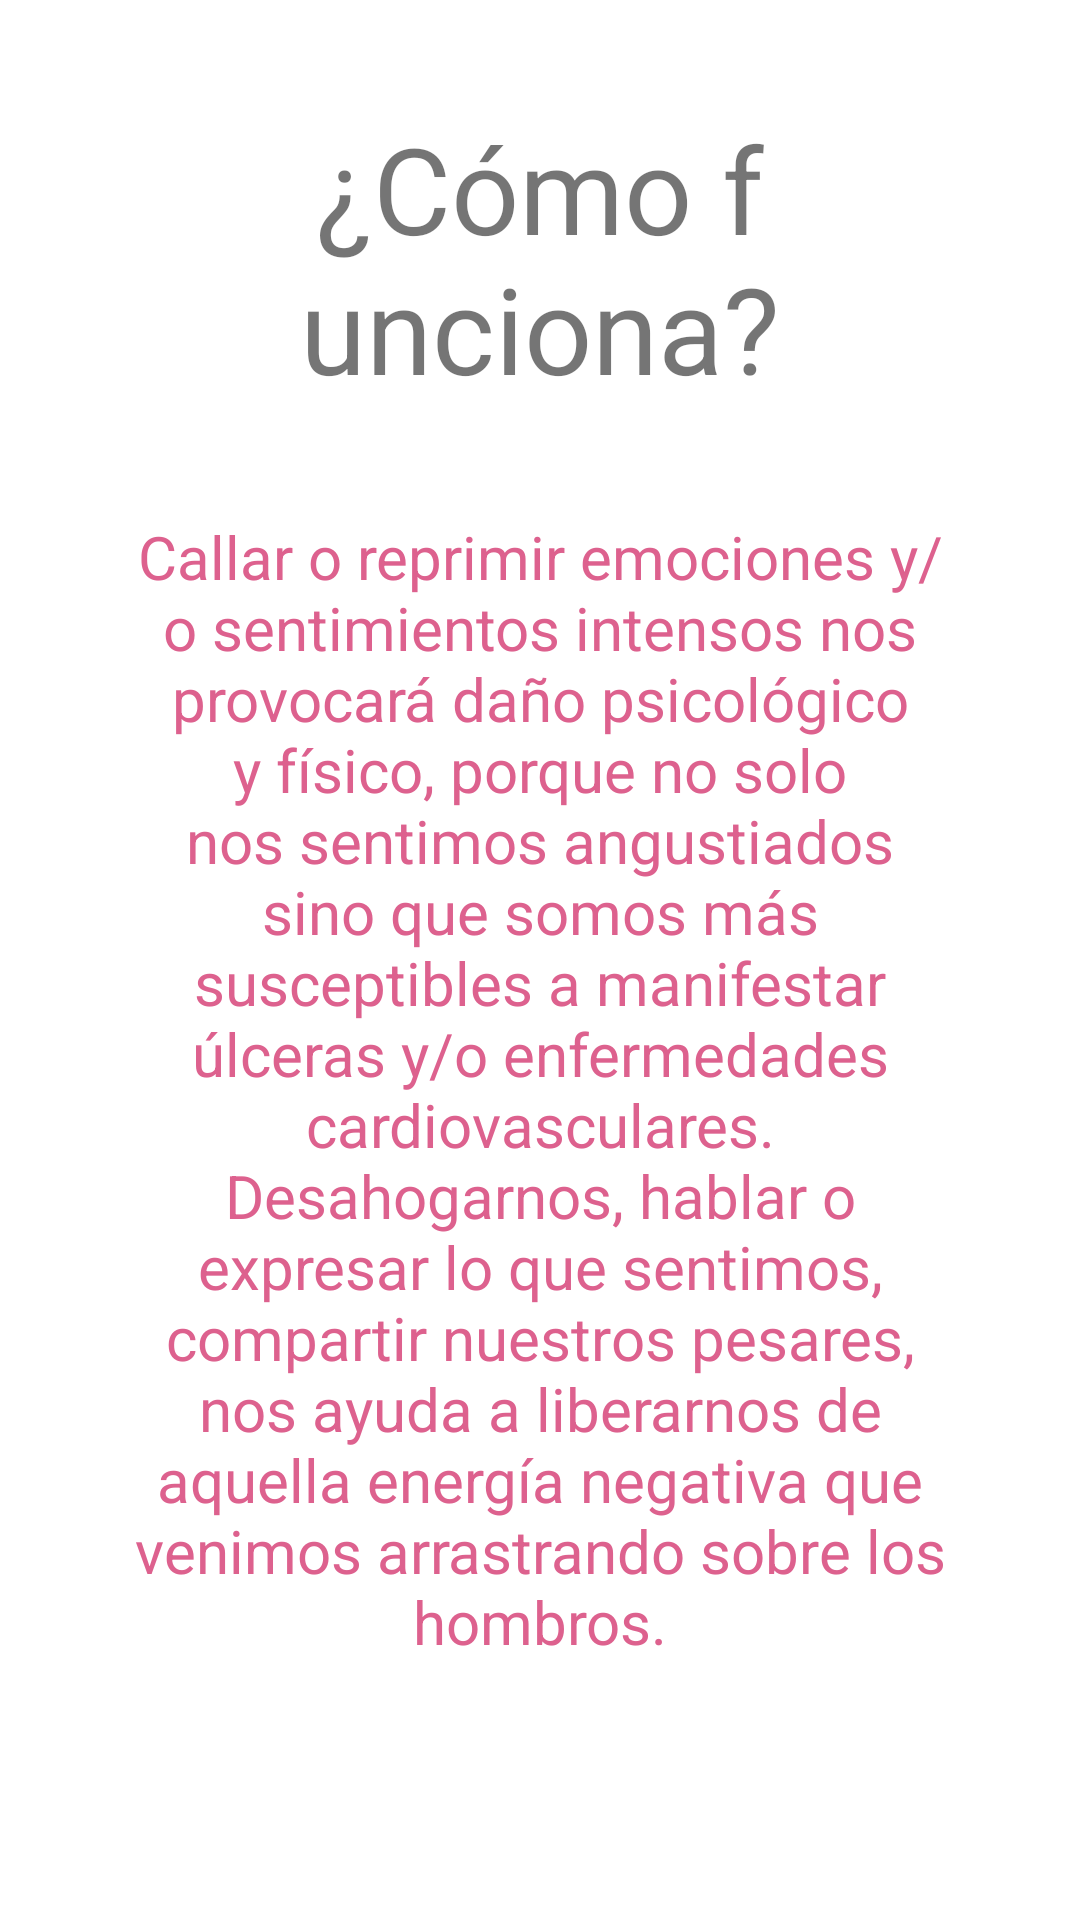

Android layout source for this screen:
<!-- AndroidManifest.xml: application theme Theme.Blooming -->
<!-- res/layout/activity_usability.xml -->
<?xml version="1.0" encoding="utf-8"?>
<androidx.constraintlayout.widget.ConstraintLayout xmlns:android="http://schemas.android.com/apk/res/android"
    xmlns:app="http://schemas.android.com/apk/res-auto"
    xmlns:tools="http://schemas.android.com/tools"
    android:layout_width="match_parent"
    android:layout_height="match_parent"
    tools:context=".UsabilityActivity">

    <TextView
        android:id="@+id/tvTitle"
        android:layout_width="0dp"
        android:layout_height="wrap_content"
        android:layout_marginStart="100dp"
        android:layout_marginTop="36dp"
        android:layout_marginEnd="100dp"
        android:textColor="@color/title"
        android:text="@string/como_funciona"
        android:textAlignment="center"
        android:textSize="40sp"
        app:layout_constraintEnd_toEndOf="parent"
        app:layout_constraintStart_toStartOf="parent"
        app:layout_constraintTop_toTopOf="parent"
        />
    <TextView
        android:id="@+id/tvInfo"
        android:layout_width="0dp"
        android:layout_height="wrap_content"
        android:layout_marginStart="40dp"
        android:layout_marginTop="36dp"
        android:layout_marginEnd="40dp"
        android:textColor="@color/jazzberry_jam"
        android:text="@string/usabilidad"
        android:textSize="20sp"
        android:gravity="center_vertical|center"
        app:layout_constraintEnd_toEndOf="parent"
        app:layout_constraintStart_toStartOf="parent"
        app:layout_constraintTop_toBottomOf="@+id/tvTitle"
        />

</androidx.constraintlayout.widget.ConstraintLayout>
<!-- resources referenced by this layout -->
<resources>
  <color name="jazzberry_jam">#DD618E</color>
  <string name="como_funciona">¿Cómo funciona?</string>
  <string name="usabilidad">Callar o reprimir emociones y/o sentimientos intensos nos provocará daño psicológico y físico, porque no solo nos sentimos angustiados sino que somos más susceptibles a manifestar úlceras y/o enfermedades cardiovasculares. Desahogarnos, hablar o expresar lo que sentimos, compartir nuestros pesares, nos ayuda a liberarnos de aquella energía negativa que venimos arrastrando sobre los hombros.</string>
  <style name="Theme.Blooming" parent="Theme.MaterialComponents.DayNight.DarkActionBar">
          
          <item name="colorPrimary">@color/purple_500</item>
          <item name="colorPrimaryVariant">@color/purple_700</item>
          <item name="colorOnPrimary">@color/white</item>
          
          <item name="colorSecondary">@color/teal_200</item>
          <item name="colorSecondaryVariant">@color/teal_700</item>
          <item name="colorOnSecondary">@color/black</item>
          
          <item name="android:statusBarColor" tools:targetApi="l">?attr/colorPrimaryVariant</item>
          
      </style>
  <color name="purple_500">#DD618E</color>
  <color name="purple_700">#FF4A76</color>
  <color name="white">#FFFFFFFF</color>
  <color name="teal_200">#FF03DAC5</color>
  <color name="teal_700">#FF018786</color>
  <color name="black">#FF000000</color>
</resources>
